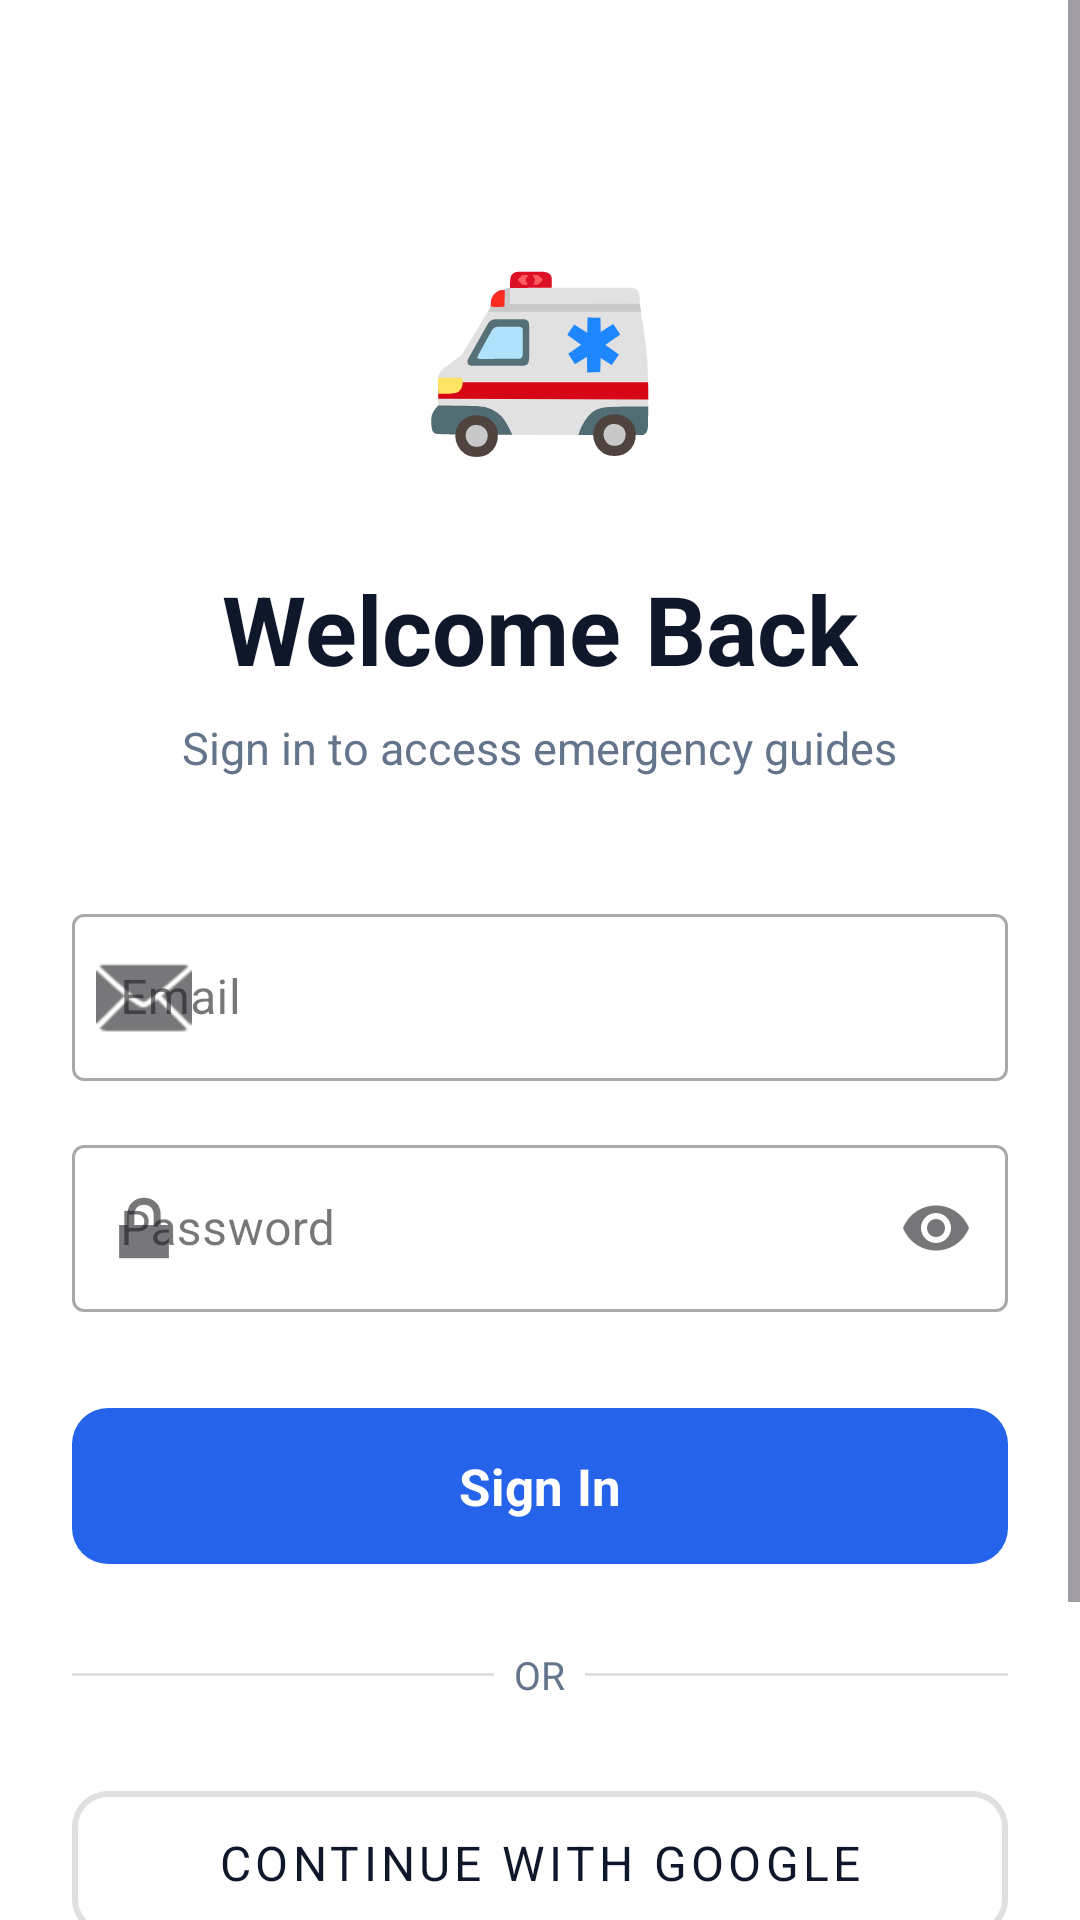

The Android layout XML behind this screen, and the referenced resources:
<!-- AndroidManifest.xml: application theme Theme.FirstAidApp -->
<!-- res/layout/fragment_login.xml -->
<?xml version="1.0" encoding="utf-8"?>
<ScrollView xmlns:android="http://schemas.android.com/apk/res/android"
    xmlns:app="http://schemas.android.com/apk/res-auto"
    android:layout_width="match_parent"
    android:layout_height="match_parent"
    android:background="@color/background_primary"
    android:fillViewport="true">

    <LinearLayout
        android:layout_width="match_parent"
        android:layout_height="wrap_content"
        android:orientation="vertical"
        android:padding="24dp"
        android:gravity="center_horizontal">

        
        <TextView
            android:id="@+id/tv_app_icon"
            android:layout_width="100dp"
            android:layout_height="100dp"
            android:text="🚑"
            android:textSize="64sp"
            android:gravity="center"
            android:background="@drawable/circle_background"
            android:layout_marginTop="40dp" />

        
        <TextView
            android:id="@+id/tv_welcome"
            android:layout_width="wrap_content"
            android:layout_height="wrap_content"
            android:text="Welcome Back"
            android:textColor="@color/text_primary"
            android:textSize="32sp"
            android:textStyle="bold"
            android:layout_marginTop="24dp" />

        
        <TextView
            android:id="@+id/tv_subtitle"
            android:layout_width="wrap_content"
            android:layout_height="wrap_content"
            android:text="Sign in to access emergency guides"
            android:textColor="@color/text_secondary"
            android:textSize="15sp"
            android:layout_marginTop="8dp" />

        
        <com.google.android.material.textfield.TextInputLayout
            android:id="@+id/layout_email"
            style="@style/Widget.MaterialComponents.TextInputLayout.OutlinedBox"
            android:layout_width="match_parent"
            android:layout_height="wrap_content"
            android:hint="Email"
            app:startIconDrawable="@android:drawable/ic_dialog_email"
            android:layout_marginTop="40dp">
            <com.google.android.material.textfield.TextInputEditText
                android:id="@+id/et_email"
                android:layout_width="match_parent"
                android:layout_height="wrap_content"
                android:inputType="textEmailAddress"
                android:maxLines="1"/>
        </com.google.android.material.textfield.TextInputLayout>

        
        <com.google.android.material.textfield.TextInputLayout
            android:id="@+id/layout_password"
            style="@style/Widget.MaterialComponents.TextInputLayout.OutlinedBox"
            android:layout_width="match_parent"
            android:layout_height="wrap_content"
            android:hint="Password"
            app:startIconDrawable="@android:drawable/ic_lock_lock"
            app:endIconMode="password_toggle"
            android:layout_marginTop="16dp">
            <com.google.android.material.textfield.TextInputEditText
                android:id="@+id/et_password"
                android:layout_width="match_parent"
                android:layout_height="wrap_content"
                android:inputType="textPassword"
                android:maxLines="1"/>
        </com.google.android.material.textfield.TextInputLayout>

        
        <ProgressBar
            android:id="@+id/progress"
            android:layout_width="wrap_content"
            android:layout_height="wrap_content"
            android:visibility="gone"
            android:layout_marginTop="24dp"/>

        
        <com.google.android.material.button.MaterialButton
            android:id="@+id/btn_login"
            android:layout_width="match_parent"
            android:layout_height="60dp"
            android:text="Sign In"
            android:textSize="17sp"
            android:textStyle="bold"
            app:cornerRadius="12dp"
            android:layout_marginTop="28dp"/>

        
        <LinearLayout
            android:layout_width="match_parent"
            android:layout_height="wrap_content"
            android:orientation="horizontal"
            android:gravity="center_vertical"
            android:layout_marginTop="24dp">

            <View
                android:layout_width="0dp"
                android:layout_height="1dp"
                android:layout_weight="1"
                android:background="@color/divider_color"/>

            <TextView
                android:layout_width="wrap_content"
                android:layout_height="wrap_content"
                android:text="  OR  "
                android:textColor="@color/text_secondary"
                android:textSize="13sp"/>

            <View
                android:layout_width="0dp"
                android:layout_height="1dp"
                android:layout_weight="1"
                android:background="@color/divider_color"/>
        </LinearLayout>

        
        <com.google.android.material.button.MaterialButton
            android:id="@+id/btn_google"
            style="@style/Widget.MaterialComponents.Button.OutlinedButton"
            android:layout_width="match_parent"
            android:layout_height="60dp"
            android:text="Continue with Google"
            android:textSize="16sp"
            android:textColor="@color/text_primary"
            app:strokeColor="@color/divider_color"
            app:strokeWidth="2dp"
            app:cornerRadius="12dp"
            android:layout_marginTop="24dp"/>

        
        <com.google.android.material.button.MaterialButton
            android:id="@+id/btn_go_to_signup"
            style="@style/Widget.MaterialComponents.Button.TextButton"
            android:layout_width="wrap_content"
            android:layout_height="wrap_content"
            android:text="Don't have an account? Sign Up"
            android:textSize="15sp"
            android:layout_marginTop="20dp"
            android:layout_marginBottom="24dp"/>

    </LinearLayout>
</ScrollView>
<!-- resources referenced by this layout -->
<resources>
  <color name="background_primary">#FFFFFF</color>
  <color name="divider_color">@color/divider</color>
  <color name="text_primary">#0F172A</color>
  <color name="text_secondary">#64748B</color>
  <style name="Theme.FirstAidApp" parent="Theme.Material3.Light.NoActionBar">
          
          <item name="colorPrimary">@color/primary</item>
          <item name="colorPrimaryVariant">@color/primary_dark</item>
          <item name="colorOnPrimary">@color/white</item>
          <item name="colorSecondary">@color/accent</item>
          <item name="colorSecondaryVariant">@color/accent</item>
          <item name="colorOnSecondary">@color/white</item>
          <item name="android:statusBarColor">@color/primary_dark</item>
          <item name="android:windowBackground">@color/background_secondary</item>
  
          
          <item name="android:fontFamily">sans-serif</item>
          <item name="fontFamily">sans-serif</item>
          <item name="android:textColor">@color/text_primary</item>
  
          
          <item name="android:windowAnimationStyle">@style/WindowAnimationTransition</item>
  
          
          <item name="materialCardViewStyle">@style/Widget.App.CardView</item>
          <item name="materialButtonOutlinedStyle">@style/Widget.App.Button.OutlinedButton</item>
          <item name="materialButtonStyle">@style/Widget.App.Button</item>
      </style>
  <color name="divider">#E0E0E0</color>
  <color name="primary">#2563EB</color>
  <color name="primary_dark">#1E40AF</color>
  <color name="white">#FFFFFF</color>
  <color name="accent">#10B981</color>
  <color name="background_secondary">#F8FAFC</color>
  <style name="WindowAnimationTransition">
          <item name="android:windowEnterAnimation">@anim/fade_in</item>
          <item name="android:windowExitAnimation">@anim/fade_out</item>
      </style>
  <style name="Widget.App.CardView" parent="Widget.Material3.CardView.Elevated">
          <item name="cardElevation">4dp</item>
          <item name="cardCornerRadius">12dp</item>
      </style>
  <style name="Widget.App.Button.OutlinedButton" parent="Widget.Material3.Button.OutlinedButton">
          <item name="android:fontFamily">sans-serif-medium</item>
          <item name="android:paddingTop">12dp</item>
          <item name="android:paddingBottom">12dp</item>
          <item name="cornerRadius">8dp</item>
      </style>
  <style name="Widget.App.Button" parent="Widget.Material3.Button">
          <item name="android:fontFamily">sans-serif-medium</item>
          <item name="android:paddingTop">12dp</item>
          <item name="android:paddingBottom">12dp</item>
          <item name="cornerRadius">8dp</item>
      </style>
</resources>
